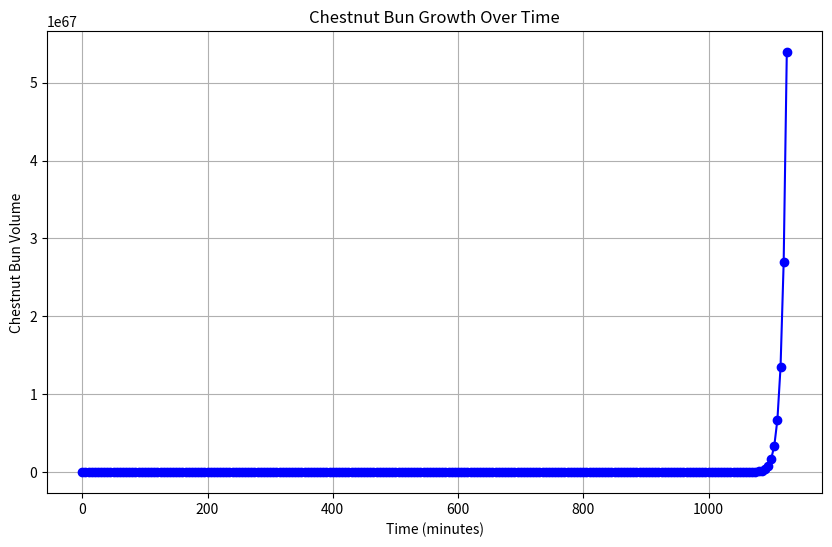

The matplotlib source for this figure:
import matplotlib.pyplot as plt

def calculate_time_to_cover(target_volume, growth_rate, interval):
    time_list = [0]  # Start at time 0
    volume_list = [1]  # Initial volume of one chestnut bun

    current_volume = 1
    time = 0

    while current_volume < target_volume:
        time += interval
        current_volume *= 2  # Byevine doubles the volume

        time_list.append(time)
        volume_list.append(current_volume)

    return time_list, volume_list

def plot_growth_curve(time_list, volume_list):
    """
    Plot the growth curve.

    Parameters:
    - time_list: List of time points
    - volume_list: List of volumes corresponding to each time point
    """
    plt.figure(figsize=(10, 6))
    plt.plot(time_list, volume_list, marker='o', linestyle='-', color='b')
    plt.title('Chestnut Bun Growth Over Time')
    plt.xlabel('Time (minutes)')
    plt.ylabel('Chestnut Bun Volume')
    plt.grid(True)
    plt.show()

solar_system_volume = 4.1e67  
growth_rate = 2 
sprinkle_interval = 5  

time_points, volume_points = calculate_time_to_cover(solar_system_volume, growth_rate, sprinkle_interval)

plot_growth_curve(time_points, volume_points)
